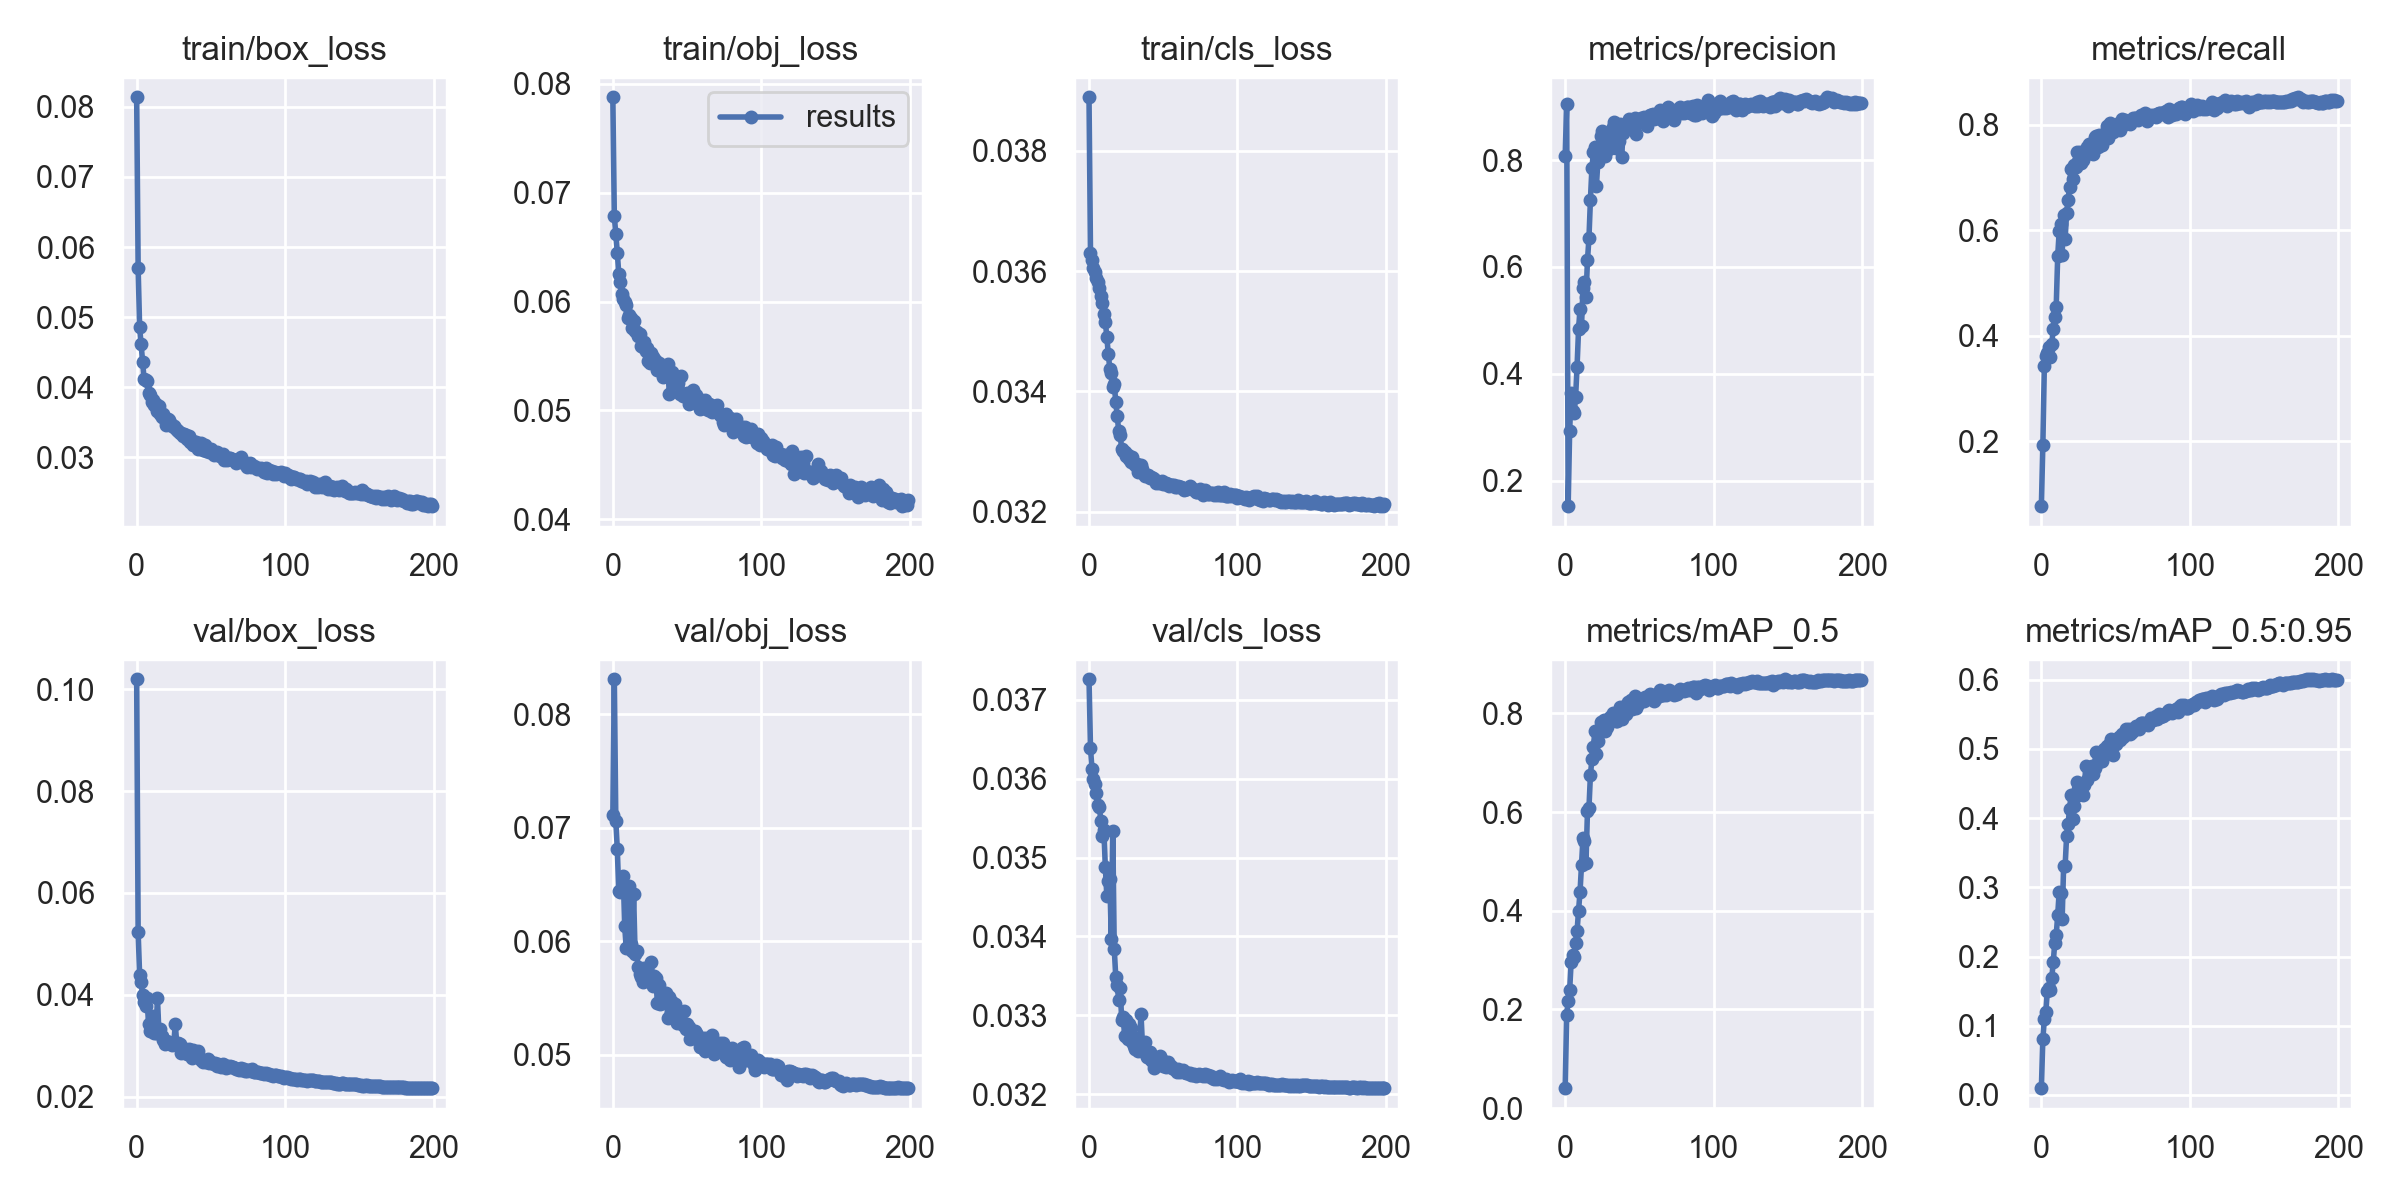

Source data for this figure (header and first rows):
epoch, train/box_loss, train/obj_loss, train/cls_loss, metrics/precision, metrics/recall, metrics/mAP_0.5, metrics/mAP_0.5:0.95, val/box_loss, val/obj_loss, val/cls_loss, x/lr0, x/lr1, x/lr2
0, 0.08135, 0.07876, 0.03889, 0.8085, 0.07742, 0.04058, 0.009797, 0.102, 0.07109, 0.03726, 0.06759, 0.0003274, 0.0003274
1, 0.05696, 0.06783, 0.0363, 0.9045, 0.1935, 0.1895, 0.08097, 0.05227, 0.08307, 0.03639, 0.03459, 0.0006574, 0.0006574
2, 0.04853, 0.0662, 0.03619, 0.1523, 0.342, 0.2176, 0.1092, 0.04385, 0.07061, 0.03612, 0.001579, 0.0009842, 0.0009842
3, 0.04618, 0.0645, 0.03605, 0.2923, 0.3625, 0.2387, 0.1194, 0.04258, 0.06811, 0.036, 0.0009851, 0.0009851, 0.0009851
4, 0.04367, 0.06255, 0.03598, 0.3649, 0.3682, 0.2952, 0.1498, 0.03986, 0.06439, 0.03593, 0.0009851, 0.0009851, 0.0009851
5, 0.04114, 0.06177, 0.03589, 0.3313, 0.3794, 0.3111, 0.1546, 0.03868, 0.06436, 0.03582, 0.0009802, 0.0009802, 0.0009802
6, 0.04108, 0.06073, 0.03581, 0.3264, 0.3607, 0.3064, 0.1522, 0.03781, 0.0646, 0.03567, 0.0009752, 0.0009752, 0.0009752
7, 0.04096, 0.06026, 0.03571, 0.3558, 0.3845, 0.3344, 0.169, 0.03933, 0.06576, 0.03564, 0.0009703, 0.0009703, 0.0009703
8, 0.03918, 0.05995, 0.03559, 0.4135, 0.4129, 0.3584, 0.1919, 0.0342, 0.06129, 0.03546, 0.0009654, 0.0009654, 0.0009654
9, 0.03883, 0.05965, 0.03548, 0.483, 0.436, 0.4005, 0.2188, 0.03299, 0.05939, 0.03527, 0.0009604, 0.0009604, 0.0009604
10, 0.03784, 0.05849, 0.03529, 0.522, 0.4549, 0.4382, 0.2309, 0.03434, 0.06145, 0.03535, 0.0009555, 0.0009555, 0.0009555
11, 0.03822, 0.05879, 0.03516, 0.4898, 0.5507, 0.4922, 0.2597, 0.0359, 0.06487, 0.03488, 0.0009505, 0.0009505, 0.0009505
12, 0.03746, 0.05849, 0.0349, 0.5615, 0.5975, 0.5483, 0.2934, 0.03258, 0.05971, 0.03451, 0.0009455, 0.0009455, 0.0009455
13, 0.03763, 0.05761, 0.03462, 0.5713, 0.6119, 0.5411, 0.2922, 0.03244, 0.05912, 0.0347, 0.0009406, 0.0009406, 0.0009406
14, 0.03662, 0.05822, 0.03438, 0.5429, 0.5538, 0.4968, 0.2537, 0.03936, 0.06413, 0.03473, 0.0009357, 0.0009357, 0.0009357
15, 0.03726, 0.05732, 0.0343, 0.6124, 0.6294, 0.6012, 0.3306, 0.03252, 0.05884, 0.03397, 0.0009307, 0.0009307, 0.0009307
16, 0.0362, 0.05716, 0.03407, 0.6536, 0.5831, 0.6074, 0.3304, 0.03322, 0.05916, 0.03534, 0.0009258, 0.0009258, 0.0009258
17, 0.03578, 0.05682, 0.03412, 0.7262, 0.6331, 0.6756, 0.3738, 0.03197, 0.05776, 0.03384, 0.0009208, 0.0009208, 0.0009208
18, 0.03619, 0.05702, 0.03383, 0.7852, 0.6563, 0.7065, 0.3921, 0.03118, 0.05714, 0.03349, 0.0009158, 0.0009158, 0.0009158
19, 0.03542, 0.05595, 0.03359, 0.8144, 0.6821, 0.7308, 0.4131, 0.03039, 0.05683, 0.03338, 0.0009109, 0.0009109, 0.0009109
20, 0.03467, 0.05581, 0.03334, 0.8254, 0.7154, 0.7645, 0.4341, 0.03096, 0.05637, 0.0332, 0.0009059, 0.0009059, 0.0009059
21, 0.03548, 0.05628, 0.03327, 0.7509, 0.6972, 0.7179, 0.3982, 0.03071, 0.05763, 0.03334, 0.000901, 0.000901, 0.000901
22, 0.03526, 0.05547, 0.03304, 0.7967, 0.7229, 0.7448, 0.4177, 0.03075, 0.05713, 0.03295, 0.0008961, 0.0008961, 0.0008961
23, 0.03482, 0.05574, 0.03301, 0.8212, 0.719, 0.7651, 0.4312, 0.03031, 0.05672, 0.03298, 0.0008911, 0.0008911, 0.0008911
24, 0.03442, 0.05455, 0.03299, 0.8455, 0.7486, 0.7833, 0.4523, 0.03008, 0.0567, 0.03273, 0.0008862, 0.0008862, 0.0008862
25, 0.0345, 0.05438, 0.03292, 0.8542, 0.7302, 0.7812, 0.4415, 0.03036, 0.05647, 0.03294, 0.0008812, 0.0008812, 0.0008812
26, 0.0342, 0.05527, 0.03294, 0.835, 0.7484, 0.7857, 0.4387, 0.03424, 0.05819, 0.0327, 0.0008762, 0.0008762, 0.0008762
27, 0.03397, 0.05491, 0.03288, 0.8085, 0.7268, 0.764, 0.4477, 0.03042, 0.05601, 0.03289, 0.0008713, 0.0008713, 0.0008713
28, 0.03383, 0.05473, 0.03282, 0.8193, 0.7337, 0.772, 0.4329, 0.03049, 0.05688, 0.03284, 0.0008663, 0.0008663, 0.0008663
29, 0.03345, 0.05457, 0.0329, 0.8387, 0.7447, 0.7797, 0.4478, 0.03035, 0.05672, 0.03266, 0.0008614, 0.0008614, 0.0008614
30, 0.03344, 0.0537, 0.03281, 0.8511, 0.7482, 0.7917, 0.4759, 0.02848, 0.0545, 0.03261, 0.0008565, 0.0008565, 0.0008565
31, 0.03305, 0.0544, 0.03278, 0.8232, 0.757, 0.788, 0.4546, 0.02946, 0.0561, 0.03257, 0.0008515, 0.0008515, 0.0008515
32, 0.03336, 0.05374, 0.0328, 0.8613, 0.7628, 0.8014, 0.4719, 0.02895, 0.05445, 0.03271, 0.0008465, 0.0008465, 0.0008465
33, 0.03324, 0.05391, 0.03266, 0.8708, 0.747, 0.788, 0.4703, 0.02869, 0.05451, 0.03255, 0.0008416, 0.0008416, 0.0008416
34, 0.03262, 0.05305, 0.03272, 0.8223, 0.7512, 0.7849, 0.4748, 0.02841, 0.05481, 0.03263, 0.0008366, 0.0008366, 0.0008366
35, 0.03306, 0.05391, 0.03277, 0.8391, 0.7446, 0.7839, 0.4638, 0.02943, 0.05532, 0.03302, 0.0008317, 0.0008317, 0.0008317
36, 0.03216, 0.05336, 0.03272, 0.8364, 0.7772, 0.8015, 0.4717, 0.02922, 0.05541, 0.03262, 0.0008268, 0.0008268, 0.0008268
37, 0.03239, 0.05428, 0.03262, 0.8671, 0.7784, 0.8118, 0.4957, 0.02761, 0.05321, 0.03253, 0.0008218, 0.0008218, 0.0008218
38, 0.0317, 0.05152, 0.03259, 0.8053, 0.7581, 0.7882, 0.4815, 0.02909, 0.05509, 0.03266, 0.0008169, 0.0008169, 0.0008169
39, 0.03225, 0.05307, 0.03259, 0.8514, 0.7799, 0.8125, 0.4875, 0.02857, 0.0537, 0.03247, 0.0008119, 0.0008119, 0.0008119
40, 0.03223, 0.05357, 0.03261, 0.8645, 0.7732, 0.8035, 0.4818, 0.02846, 0.05467, 0.03247, 0.0008069, 0.0008069, 0.0008069
41, 0.03125, 0.05252, 0.03256, 0.8642, 0.7604, 0.7976, 0.4832, 0.02887, 0.05434, 0.03253, 0.000802, 0.000802, 0.000802
42, 0.03161, 0.05262, 0.03258, 0.8663, 0.7824, 0.8226, 0.5003, 0.02772, 0.05447, 0.03244, 0.000797, 0.000797, 0.000797
43, 0.03207, 0.05308, 0.03255, 0.8773, 0.7823, 0.8183, 0.4951, 0.02725, 0.05279, 0.03241, 0.0007921, 0.0007921, 0.0007921
44, 0.03124, 0.05252, 0.03254, 0.8633, 0.7975, 0.8269, 0.5049, 0.02713, 0.05315, 0.03233, 0.0007872, 0.0007872, 0.0007872
45, 0.03107, 0.05151, 0.03248, 0.8695, 0.774, 0.8087, 0.501, 0.02688, 0.05292, 0.03241, 0.0007822, 0.0007822, 0.0007822
46, 0.03182, 0.05316, 0.03251, 0.8701, 0.8026, 0.8248, 0.5078, 0.02697, 0.053, 0.03244, 0.0007772, 0.0007772, 0.0007772
47, 0.03085, 0.05129, 0.03248, 0.8788, 0.7914, 0.8341, 0.5146, 0.02681, 0.05256, 0.03238, 0.0007723, 0.0007723, 0.0007723
48, 0.03102, 0.05139, 0.03249, 0.8495, 0.7863, 0.811, 0.4916, 0.02732, 0.05383, 0.03248, 0.0007673, 0.0007673, 0.0007673
49, 0.03074, 0.05147, 0.03251, 0.87, 0.7893, 0.8192, 0.5112, 0.0267, 0.05226, 0.03243, 0.0007624, 0.0007624, 0.0007624
50, 0.03123, 0.0516, 0.03247, 0.8753, 0.7896, 0.8288, 0.5064, 0.02678, 0.05268, 0.03235, 0.0007575, 0.0007575, 0.0007575
51, 0.03073, 0.05056, 0.03246, 0.8795, 0.7936, 0.8277, 0.5141, 0.02662, 0.05244, 0.03236, 0.0007525, 0.0007525, 0.0007525
52, 0.03028, 0.05124, 0.03247, 0.8766, 0.803, 0.8262, 0.5177, 0.02641, 0.05135, 0.03234, 0.0007476, 0.0007476, 0.0007476
53, 0.03043, 0.05117, 0.03246, 0.88, 0.7901, 0.8242, 0.5131, 0.02659, 0.05193, 0.03241, 0.0007426, 0.0007426, 0.0007426
54, 0.03075, 0.05186, 0.03242, 0.8699, 0.8107, 0.8333, 0.5208, 0.02605, 0.05144, 0.03236, 0.0007376, 0.0007376, 0.0007376
55, 0.03039, 0.0508, 0.03244, 0.8644, 0.7992, 0.8283, 0.5171, 0.0264, 0.05204, 0.03236, 0.0007327, 0.0007327, 0.0007327
56, 0.03014, 0.05138, 0.03244, 0.8749, 0.8091, 0.8324, 0.5232, 0.02621, 0.05193, 0.03234, 0.0007277, 0.0007277, 0.0007277
57, 0.03028, 0.05071, 0.03244, 0.8839, 0.8035, 0.8397, 0.5282, 0.0259, 0.05171, 0.03232, 0.0007228, 0.0007228, 0.0007228
58, 0.03054, 0.05108, 0.03241, 0.8842, 0.8037, 0.8331, 0.5236, 0.02633, 0.05144, 0.03232, 0.0007179, 0.0007179, 0.0007179
59, 0.02957, 0.05013, 0.03241, 0.8864, 0.8044, 0.8351, 0.5283, 0.02621, 0.05066, 0.03228, 0.0007129, 0.0007129, 0.0007129
... 140 more rows
